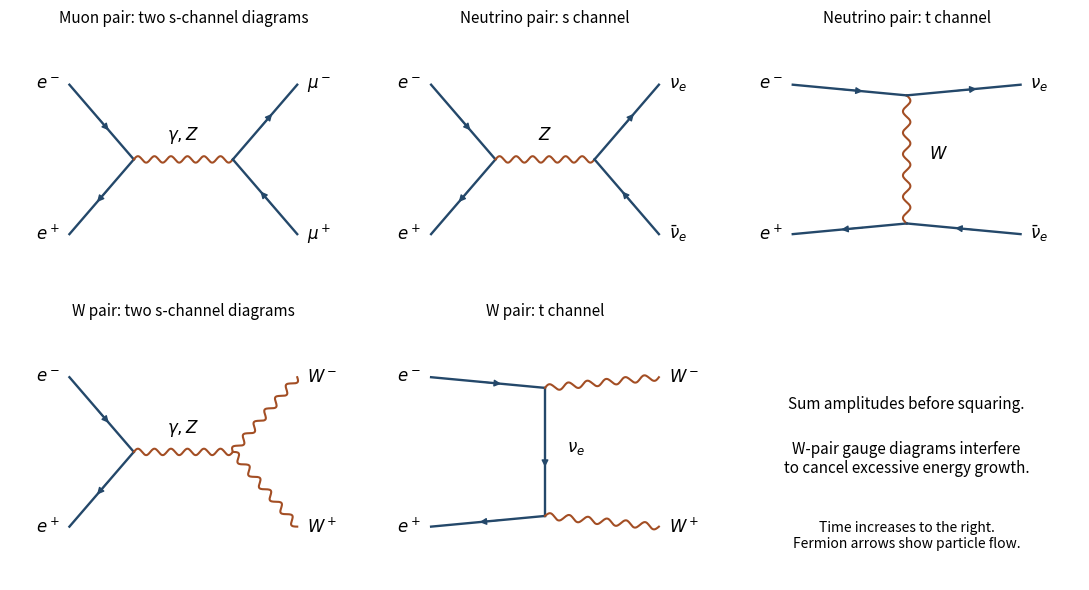

Here is the Python script that generated this plot:
"""Original leading gauge diagrams, zero electron-Yukawa approximation."""
import numpy as np
import matplotlib.pyplot as plt
from matplotlib.patches import FancyArrowPatch

def ferm(ax,a,b,anti=False):
    ax.plot([a[0],b[0]],[a[1],b[1]],color='#24486a',lw=1.7)
    a,b=np.array(a),np.array(b);x=a+.4*(b-a);y=a+.64*(b-a)
    ax.add_patch(FancyArrowPatch(y if anti else x,x if anti else y,arrowstyle='-|>',mutation_scale=10,color='#24486a'))

def wave(ax,a,b):
    a,b=np.array(a),np.array(b);d=b-a;n=np.array([-d[1],d[0]])/np.linalg.norm(d);t=np.linspace(0,1,160);z=a+t[:,None]*d+.015*np.sin(12*np.pi*t)[:,None]*n
    ax.plot(z[:,0],z[:,1],color='#a34e24',lw=1.5)

def external(ax,right):
    for x,y,txt,ha in [(0,.85,'$e^-$','right'),(0,.15,'$e^+$','right'),(1,.85,right[0],'left'),(1,.15,right[1],'left')]:ax.text(x,y,txt,ha=ha,va='center',fontsize=12)

def schannel(ax,mid,right,bosons=False):
    a=(.3,.5);b=(.7,.5);ferm(ax,(.04,.85),a);ferm(ax,(.04,.15),a,True);wave(ax,a,b)
    if bosons:wave(ax,b,(.96,.85));wave(ax,b,(.96,.15))
    else:ferm(ax,b,(.96,.85));ferm(ax,b,(.96,.15),True)
    ax.text(.5,.59,mid,ha='center',fontsize=12);external(ax,right)

def tchannel(ax,mid,right,bosons=False):
    a=(.5,.8);b=(.5,.2);ferm(ax,(.04,.85),a);ferm(ax,(.04,.15),b,True)
    if bosons:ferm(ax,a,b);wave(ax,a,(.96,.85));wave(ax,b,(.96,.15))
    else:wave(ax,a,b);ferm(ax,a,(.96,.85));ferm(ax,b,(.96,.15),True)
    ax.text(.59,.5,mid,ha='left',fontsize=12);external(ax,right)

def main():
    fig,axs=plt.subplots(2,3,figsize=(11,6))
    for ax in axs.flat:ax.set(xlim=(-.2,1.2),ylim=(-.1,1.1));ax.axis('off')
    schannel(axs[0,0],r'$\gamma, Z$',(r'$\mu^-$',r'$\mu^+$'));axs[0,0].set_title('Muon pair: two s-channel diagrams',fontsize=11)
    schannel(axs[0,1],'$Z$',(r'$\nu_e$',r'$\bar\nu_e$'));axs[0,1].set_title('Neutrino pair: s channel',fontsize=11)
    tchannel(axs[0,2],'$W$',(r'$\nu_e$',r'$\bar\nu_e$'));axs[0,2].set_title('Neutrino pair: t channel',fontsize=11)
    schannel(axs[1,0],r'$\gamma, Z$',('$W^-$','$W^+$'),True);axs[1,0].set_title('W pair: two s-channel diagrams',fontsize=11)
    tchannel(axs[1,1],r'$\nu_e$',('$W^-$','$W^+$'),True);axs[1,1].set_title('W pair: t channel',fontsize=11)
    axs[1,2].text(.5,.7,'Sum amplitudes before squaring.',ha='center',fontsize=11)
    axs[1,2].text(.5,.4,'W-pair gauge diagrams interfere\nto cancel excessive energy growth.',ha='center',fontsize=11)
    axs[1,2].text(.5,.05,'Time increases to the right.\nFermion arrows show particle flow.',ha='center',fontsize=10)
    fig.tight_layout();fig.savefig('paper-1-lepton-topologies.png',dpi=160,facecolor='white');plt.close(fig)
if __name__=='__main__':main()
